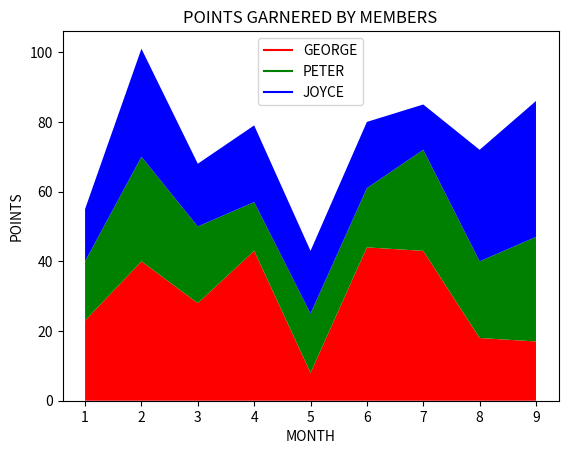

This chart was generated by the following Python code:
import matplotlib.pyplot as plt
MONTHS = [ 1, 2, 3, 4, 5, 6, 7, 8, 9]
GEORGE = [23, 40, 28, 43, 8, 44, 43, 18, 17]
PETER = [17, 30, 22, 14, 17, 17, 29, 22, 30]
JOYCE = [15, 31, 18, 22, 18, 19, 13, 32, 39]
# Adding legend for stack plots is tricky.
plt.plot([], [], color='r', label = 'GEORGE')
plt.plot([], [], color='g', label = 'PETER')
plt.plot([], [], color='b', label = 'JOYCE')
plt.stackplot(MONTHS, GEORGE, PETER, JOYCE, colors= ['r', 'g', 'b'])
plt.xlabel("MONTH")
plt.ylabel("POINTS")
plt.title('POINTS GARNERED BY MEMBERS')
plt.legend()
plt.show()